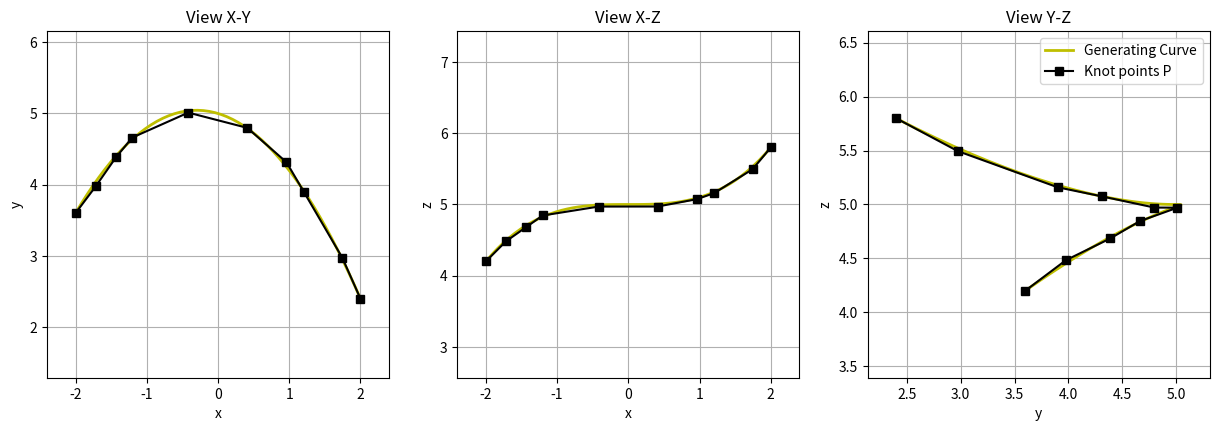
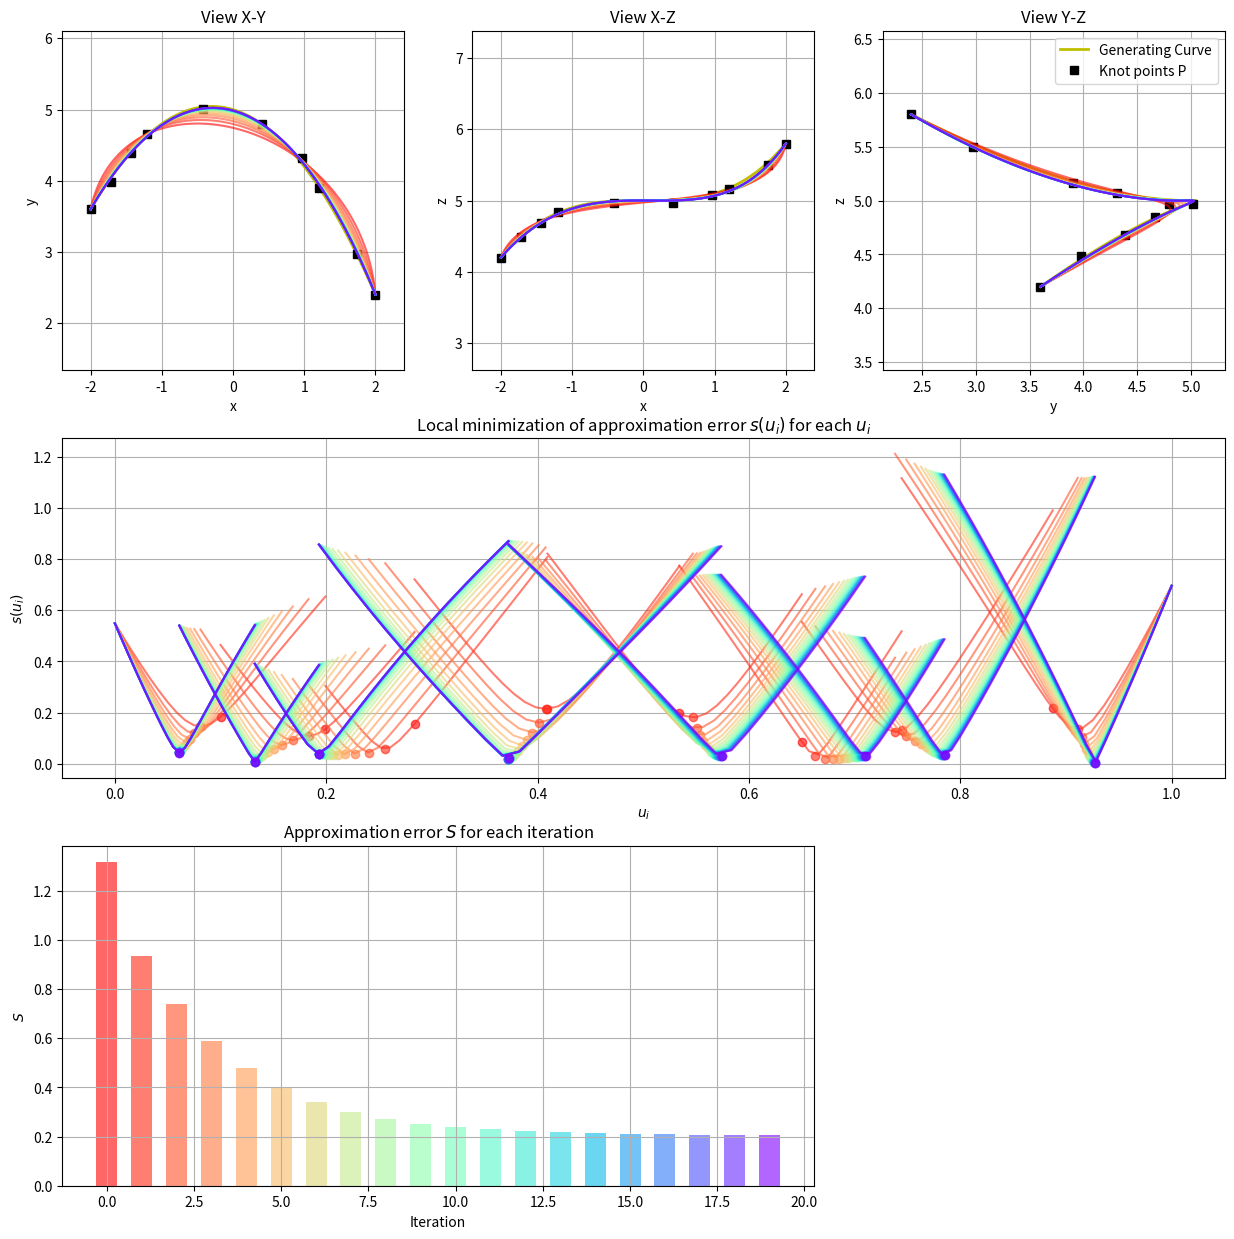
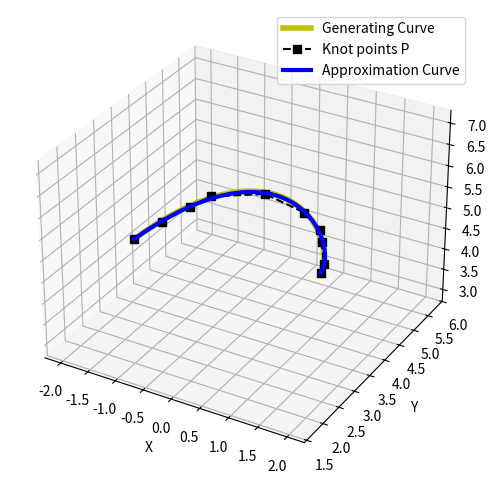

Python code for these plots, in order:
#!/usr/bin/env python3
# -*- coding: utf-8 -*-
"""
Created on Sun Feb 24 16:29:07 2019

@author: bene
"""

from numpy import *
from numpy.polynomial import polynomial as pl
from matplotlib.pyplot import *
from mpl_toolkits.mplot3d.axes3d import Axes3D

#%matplotlib inline

#--- Generate y,z coords from given x coords
def generate_yz_coords(x):
    y = -0.5 * x**2 - 0.3 * x + 5
    z = 0.1 * x**3 + 5
    return y, z

#--- Generate and store knot points in matrix P
x = linspace(-2, 2, 16)
x = delete(x, [4,5,7,8,10,13])
y, z = generate_yz_coords(x)
n = len(x)
P = zeros([n,3])
P[:,0] = x
P[:,1] = y
P[:,2] = z

#--- Add some random noise to knot points excl. end-points
P[range(1,n-1),:] += random.normal(size=(n-2,3)) * 0.02

#--- Calculate some points to display the generating curve
x_gen = linspace(-2, 2, 50)
y_gen, z_gen = generate_yz_coords(x_gen)
P_gen = zeros([len(x_gen),3])
P_gen[:,0] = x_gen
P_gen[:,1] = y_gen
P_gen[:,2] = z_gen

#--- Plot
f, ax = subplots(1, 3, figsize=(15,4.5))
i = 0
ax[i].plot(P_gen[:,0], P_gen[:,1], 'y-', lw=2 ,label='Generating Curve')
ax[i].plot(P[:,0], P[:,1], 'ks-', label='Knot points P')
ax[i].set_title('View X-Y')
ax[i].set_xlabel('x'); ax[i].set_ylabel('y');
ax[i].set_aspect('equal', 'datalim')
ax[i].margins(.1, .1)
ax[i].grid()
i = 1
ax[i].plot(P_gen[:,0], P_gen[:,2], 'y-', lw=2 ,label='Generating Curve')
ax[i].plot(P[:,0], P[:,2], 'ks-', label='Knot points P')
ax[i].set_title('View X-Z')
ax[i].set_xlabel('x'); ax[i].set_ylabel('z'); 
ax[i].set_aspect('equal', 'datalim')
ax[i].margins(.1, .1)
ax[i].grid()
i = 2
ax[i].plot(P_gen[:,1], P_gen[:,2], 'y-', lw=2 ,label='Generating Curve')
ax[i].plot(P[:,1], P[:,2], 'ks-', label='Knot points P')
ax[i].set_title('View Y-Z')
ax[i].set_xlabel('y'); ax[i].set_ylabel('z'); 
ax[i].set_aspect('equal', 'datalim')
ax[i].margins(.1, .1)
ax[i].legend()
ax[i].grid()


def uniform_param(P):
    u = linspace(0, 1, len(P))
    return u
    
def chordlength_param(P):
    u = generate_param(P, alpha=1.0)
    return u
    
def centripetal_param(P):
    u = generate_param(P, alpha=0.5)
    return u
    
def generate_param(P, alpha):
    n = len(P)
    u = zeros(n)
    u_sum = 0
    for i in range(1,n):
        u_sum += linalg.norm(P[i,:]-P[i-1,:])**alpha
        u[i] = u_sum
    
    return u/max(u)


#-------------------------------------------------------------------------------
# Find Minimum by Golden Section Search Method
# - Return x minimizing function f(x) on interval a,b
#-------------------------------------------------------------------------------
def find_min_gss(f, a, b, eps=1e-4):
    
    # Golden section: 1/phi = 2/(1+sqrt(5))
    R = 0.61803399
    
    # Num of needed iterations to get precision eps: log(eps/|b-a|)/log(R)
    n_iter = int(ceil(-2.0780869 * log(eps/abs(b-a))))
    c = b - (b-a)*R
    d = a + (b-a)*R

    for i in range(n_iter):
        if f(c) < f(d):
            b = d
        else:
            a = c
        c = b - (b-a)*R
        d = a + (b-a)*R

    return (b+a)/2


def iterative_param(P, u, fxcoeff, fycoeff, fzcoeff, fig_ax):
    
    global iter_i, plt_color
    u_new = u.copy()
    f_u = zeros(3)

    #--- Calculate approx. error s(u) related to point P_i
    def calc_s(u):
        f_u[0] = pl.polyval(u, fxcoeff)
        f_u[1] = pl.polyval(u, fycoeff)
        f_u[2] = pl.polyval(u, fzcoeff)

        s_u = linalg.norm(P[i]-f_u)
        return s_u
    
    #--- Find new values u that locally minimising the approximation error (excl. fixed end-points)
    for i in range(1, len(u)-1):
        
        #--- Find new u_i minimising s(u_i) by Golden search method
        u_new[i] = find_min_gss(calc_s, u[i-1], u[i+1])
        
        #--- Sample some values bewteen u[i-1] and u[i+1] to plot graph
        u_samp = linspace(u[i-1], u[i+1], 25)
        
        x = pl.polyval(u_samp, fxcoeff)
        y = pl.polyval(u_samp, fycoeff)
        z = pl.polyval(u_samp, fzcoeff)

        residual = P[i] - array([x,y,z]).T
        s_u_samp = [linalg.norm(residual[j]) for j in range(len(u_samp))]
        
        #--- Plot error to given axes
        fig_ax.plot(u_samp, s_u_samp, color=plt_color[iter_i], alpha=plt_alpha)
        fig_ax.plot(u_new[i], calc_s(u_new[i]), 'o', color=plt_color[iter_i], alpha=plt_alpha)
        
    return u_new


#%matplotlib inline

#-------------------------------------------------------------------------------
# Options for the approximation method
#-------------------------------------------------------------------------------
polydeg = 3           # Degree of polygons of parametric curve
w = ones(n)           # Set weights for knot points
w[0] = w[-1] = 1e6
max_iter = 20         # Max. number of iterations
eps = 1e-3
plt_alpha = 0.6
plt_color = cm.rainbow(linspace(1,0,max_iter))

#-------------------------------------------------------------------------------
# Init variables
#-------------------------------------------------------------------------------
f_u = zeros([n,3])
uu = linspace(0,1,100)
f_uu = zeros([len(uu),3])
S_hist = []

#-------------------------------------------------------------------------------
# Init figures
#-------------------------------------------------------------------------------
fig = figure(figsize=(15,15))
figshape = (3,3)
ax = [None]*5
ax[0] = subplot2grid(figshape, loc=(0,0))
ax[1] = subplot2grid(figshape, loc=(0,1))
ax[2] = subplot2grid(figshape, loc=(0,2))
ax[3] = subplot2grid(figshape, loc=(1,0), colspan=3)
ax[4] = subplot2grid(figshape, loc=(2,0), colspan=2)
i = 0
ax[i].plot(P_gen[:,0], P_gen[:,1], 'y-', lw=2 ,label='Generating Curve')
ax[i].plot(P[:,0], P[:,1], 'ks', label='Knot points P')
ax[i].set_title('View X-Y')
ax[i].set_xlabel('x'); ax[i].set_ylabel('y');
ax[i].set_aspect('equal', 'datalim')
ax[i].margins(.1, .1)
ax[i].grid()
i = 1
ax[i].plot(P_gen[:,0], P_gen[:,2], 'y-', lw=2 ,label='Generating Curve')
ax[i].plot(P[:,0], P[:,2], 'ks', label='Knot points P')
ax[i].set_title('View X-Z')
ax[i].set_xlabel('x'); ax[i].set_ylabel('z'); 
ax[i].set_aspect('equal', 'datalim')
ax[i].margins(.1, .1)
ax[i].grid()
i = 2
ax[i].plot(P_gen[:,1], P_gen[:,2], 'y-', lw=2 ,label='Generating Curve')
ax[i].plot(P[:,1], P[:,2], 'ks', label='Knot points P')
ax[i].set_title('View Y-Z')
ax[i].set_xlabel('y'); ax[i].set_ylabel('z'); 
ax[i].set_aspect('equal', 'datalim')
ax[i].margins(.1, .1)
ax[i].legend()
ax[i].grid()
i = 3
ax[i].set_title('Local minimization of approximation error $s(u_i)$ for each $u_i$')
ax[i].set_xlabel('$u_i$'); ax[i].set_ylabel('$s(u_i)$');
ax[i].grid()
i = 4
ax[i].set_title('Approximation error $S$ for each iteration')
ax[i].set_xlabel('Iteration'); ax[i].set_ylabel('$S$');
ax[i].grid()

#-------------------------------------------------------------------------------
# Compute the iterative approximation
#-------------------------------------------------------------------------------
for iter_i in range(max_iter):

    #--- Initial or iterative parametrization
    if iter_i == 0:
        #u = uniform_param(P)
        #u = chordlength_param(P)
        u = centripetal_param(P)
    else:
        u = iterative_param(P, u, fxcoeff, fycoeff, fzcoeff, ax[3])
    
    #--- Compute polynomial approximations and get their coefficients
    fxcoeff = pl.polyfit(u, P[:,0], polydeg, w=w)
    fycoeff = pl.polyfit(u, P[:,1], polydeg, w=w)
    fzcoeff = pl.polyfit(u, P[:,2], polydeg, w=w)
    
    #--- Calculate function values f(u)=(fx(u),fy(u),fz(u))
    f_u[:,0] = pl.polyval(u, fxcoeff)
    f_u[:,1] = pl.polyval(u, fycoeff)
    f_u[:,2] = pl.polyval(u, fzcoeff)
    
    #--- Calculate fine values for ploting
    f_uu[:,0] = pl.polyval(uu, fxcoeff)
    f_uu[:,1] = pl.polyval(uu, fycoeff)
    f_uu[:,2] = pl.polyval(uu, fzcoeff)

    #--- Print plots
    hp = ax[0].plot(f_uu[:,0], f_uu[:,1], color=plt_color[iter_i], alpha=plt_alpha)
    hp = ax[1].plot(f_uu[:,0], f_uu[:,2], color=plt_color[iter_i], alpha=plt_alpha)
    hp = ax[2].plot(f_uu[:,1], f_uu[:,2], color=plt_color[iter_i], alpha=plt_alpha)
    
    #--- Errors of init parametrization
    if iter_i == 0:
        for i in range(1, len(u)-1):
            ax[3].plot(u[i], linalg.norm(P[i]-f_u[i]), 'o', color=plt_color[iter_i], alpha=plt_alpha)
    
    #--- Total error of approximation S for iteration i
    S = 0
    for j in range(len(u)):
        S += w[j] * linalg.norm(P[j] - f_u[j])
    
    #--- Add bar of approx. error
    ax[4].bar(iter_i, S, width=0.6, color=plt_color[iter_i], alpha=plt_alpha)
    S_hist.append(S)
    
    #--- Stop iterating if change in error is lower than desired condition
    if iter_i > 0:
        S_change = S_hist[iter_i-1] / S_hist[iter_i] - 1
        #print('iteration:%3i, approx.error: %.4f (%f)' % (iter_i, S_hist[iter_i], S_change))
        if S_change < eps:
            break
   
    


#-------------------------------------------------------------------------------
# - Make axes of 3D plot to have equal scales
# - This is a workaround to Matplotlib's set_aspect('equal') and axis('equal')
#   which were not working for 3D
#-------------------------------------------------------------------------------
def set_axes_equal_3d(ax):
    limits = array([ax.get_xlim3d(), ax.get_ylim3d(), ax.get_zlim3d()])
    spans = abs(limits[:,0] - limits[:,1])
    centers = mean(limits, axis=1)
    radius = 0.5 * max(spans)
    ax.set_xlim3d([centers[0]-radius, centers[0]+radius])
    ax.set_ylim3d([centers[1]-radius, centers[1]+radius])
    ax.set_zlim3d([centers[2]-radius, centers[2]+radius])

#%%--- 3D Plot
fig = figure(figsize=(8,6))
ax = fig.add_subplot(1,1,1,projection='3d')

ax.plot(*P_gen.T, color='y', lw=4, label='Generating Curve')
ax.plot(*P.T, color='k', ls='--', marker='s', label='Knot points P')
ax.plot(*f_uu.T, color='b', ls='-', lw=3, label='Approximation Curve')
ax.set_xlabel('X')
ax.set_ylabel('Y')
ax.set_zlabel('Z')
ax.legend()
ax.set_aspect('equal', 'datalim')
set_axes_equal_3d(ax)